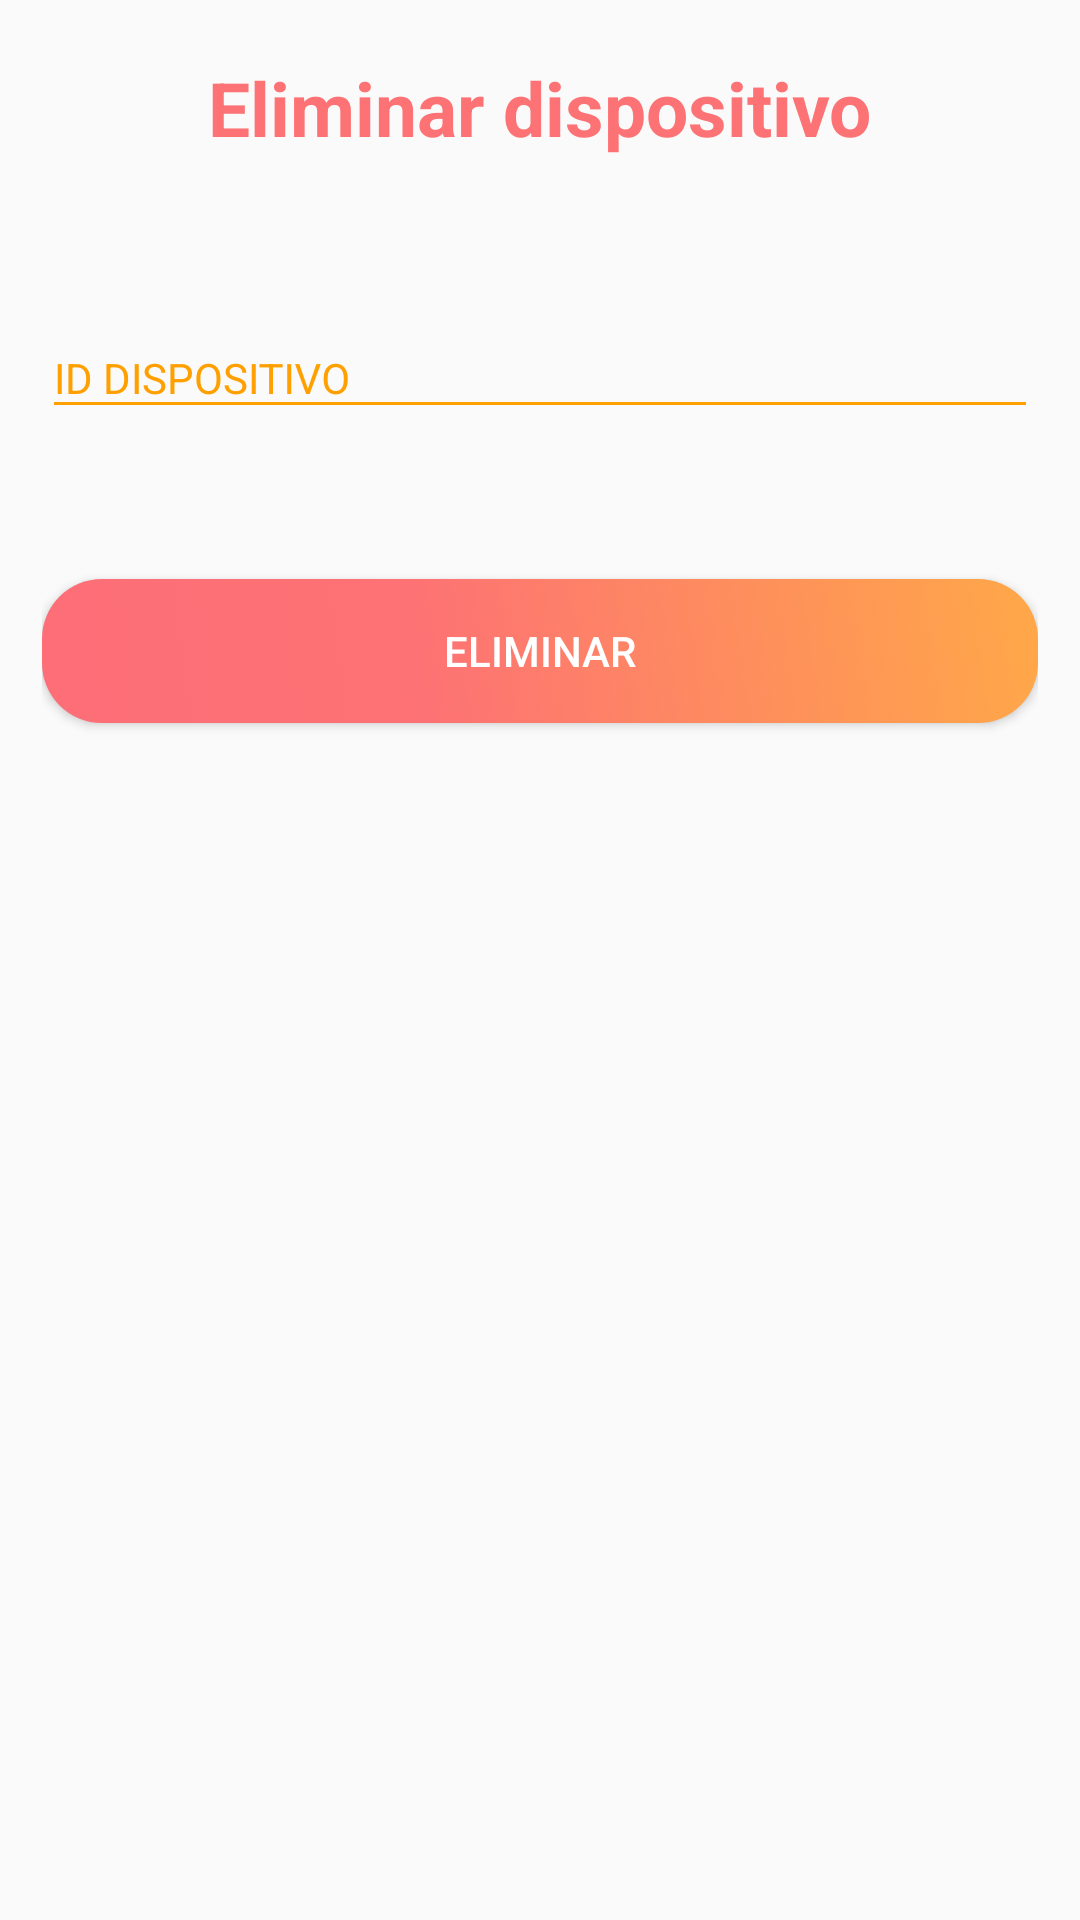

Reconstruct the res/layout file that produces this screen, plus the resources it refers to.
<!-- AndroidManifest.xml: application theme Theme.AppCompat.Light.NoActionBar -->
<!-- res/layout/dialog_delete_device.xml -->
<?xml version="1.0" encoding="utf-8"?>
<LinearLayout xmlns:android="http://schemas.android.com/apk/res/android"
    xmlns:app="http://schemas.android.com/apk/res-auto"
    android:orientation="vertical"
    android:layout_width="match_parent"
    android:layout_height="match_parent"
    android:padding="14dp"
    android:background="@drawable/border_dialog">

    <TextView
        android:layout_gravity="center"
        android:layout_width="wrap_content"
        android:layout_height="wrap_content"
        android:textSize="25sp"
        android:textStyle="bold"
        android:textColor="@color/colorAccentLight"
        android:layout_marginTop="5dp"
        android:text="@string/tvDeleteDevice"/>

    <android.support.design.widget.TextInputLayout
        android:layout_width="match_parent"
        android:layout_height="wrap_content"
        android:layout_marginTop="50dp"
        android:layout_marginBottom="50dp"
        app:hintTextAppearance="@style/TextInputLayoutStyle"
        android:theme="@style/TextInputLayoutTheme">

        <android.support.design.widget.TextInputEditText
            android:id="@+id/etIdDeleteDevice"
            android:layout_width="match_parent"
            android:layout_height="wrap_content"
            android:hint="@string/idDevice"/>
    </android.support.design.widget.TextInputLayout>

    <Button
        android:id="@+id/btnDeleteDevice"
        android:layout_gravity="center"
        android:layout_width="match_parent"
        android:layout_height="wrap_content"
        android:background="@animator/rounded_button_degradado"
        android:textColor="@android:color/white"
        android:text="@string/btnDeleteDevice"/>

</LinearLayout>
<!-- resources referenced by this layout -->
<resources>
  <color name="colorAccentLight">#FFFD7274</color>
  <string name="btnDeleteDevice">Eliminar</string>
  <string name="idDevice">ID dispositivo</string>
  <string name="tvDeleteDevice">Eliminar dispositivo</string>
  <style name="TextInputLayoutTheme" parent="TextAppearance.AppCompat">
          
          <item name="android:textColorHint">@color/colorPrimaryDark</item>
          
          <item name="colorAccent">@color/colorAccentLight</item>
          
          <item name="colorControlNormal">@color/colorPrimaryDark</item>
          
          <item name="colorControlActivated">@color/colorAccentLight</item>
      </style>
  <color name="colorPrimaryDark">#FFA000</color>
</resources>
